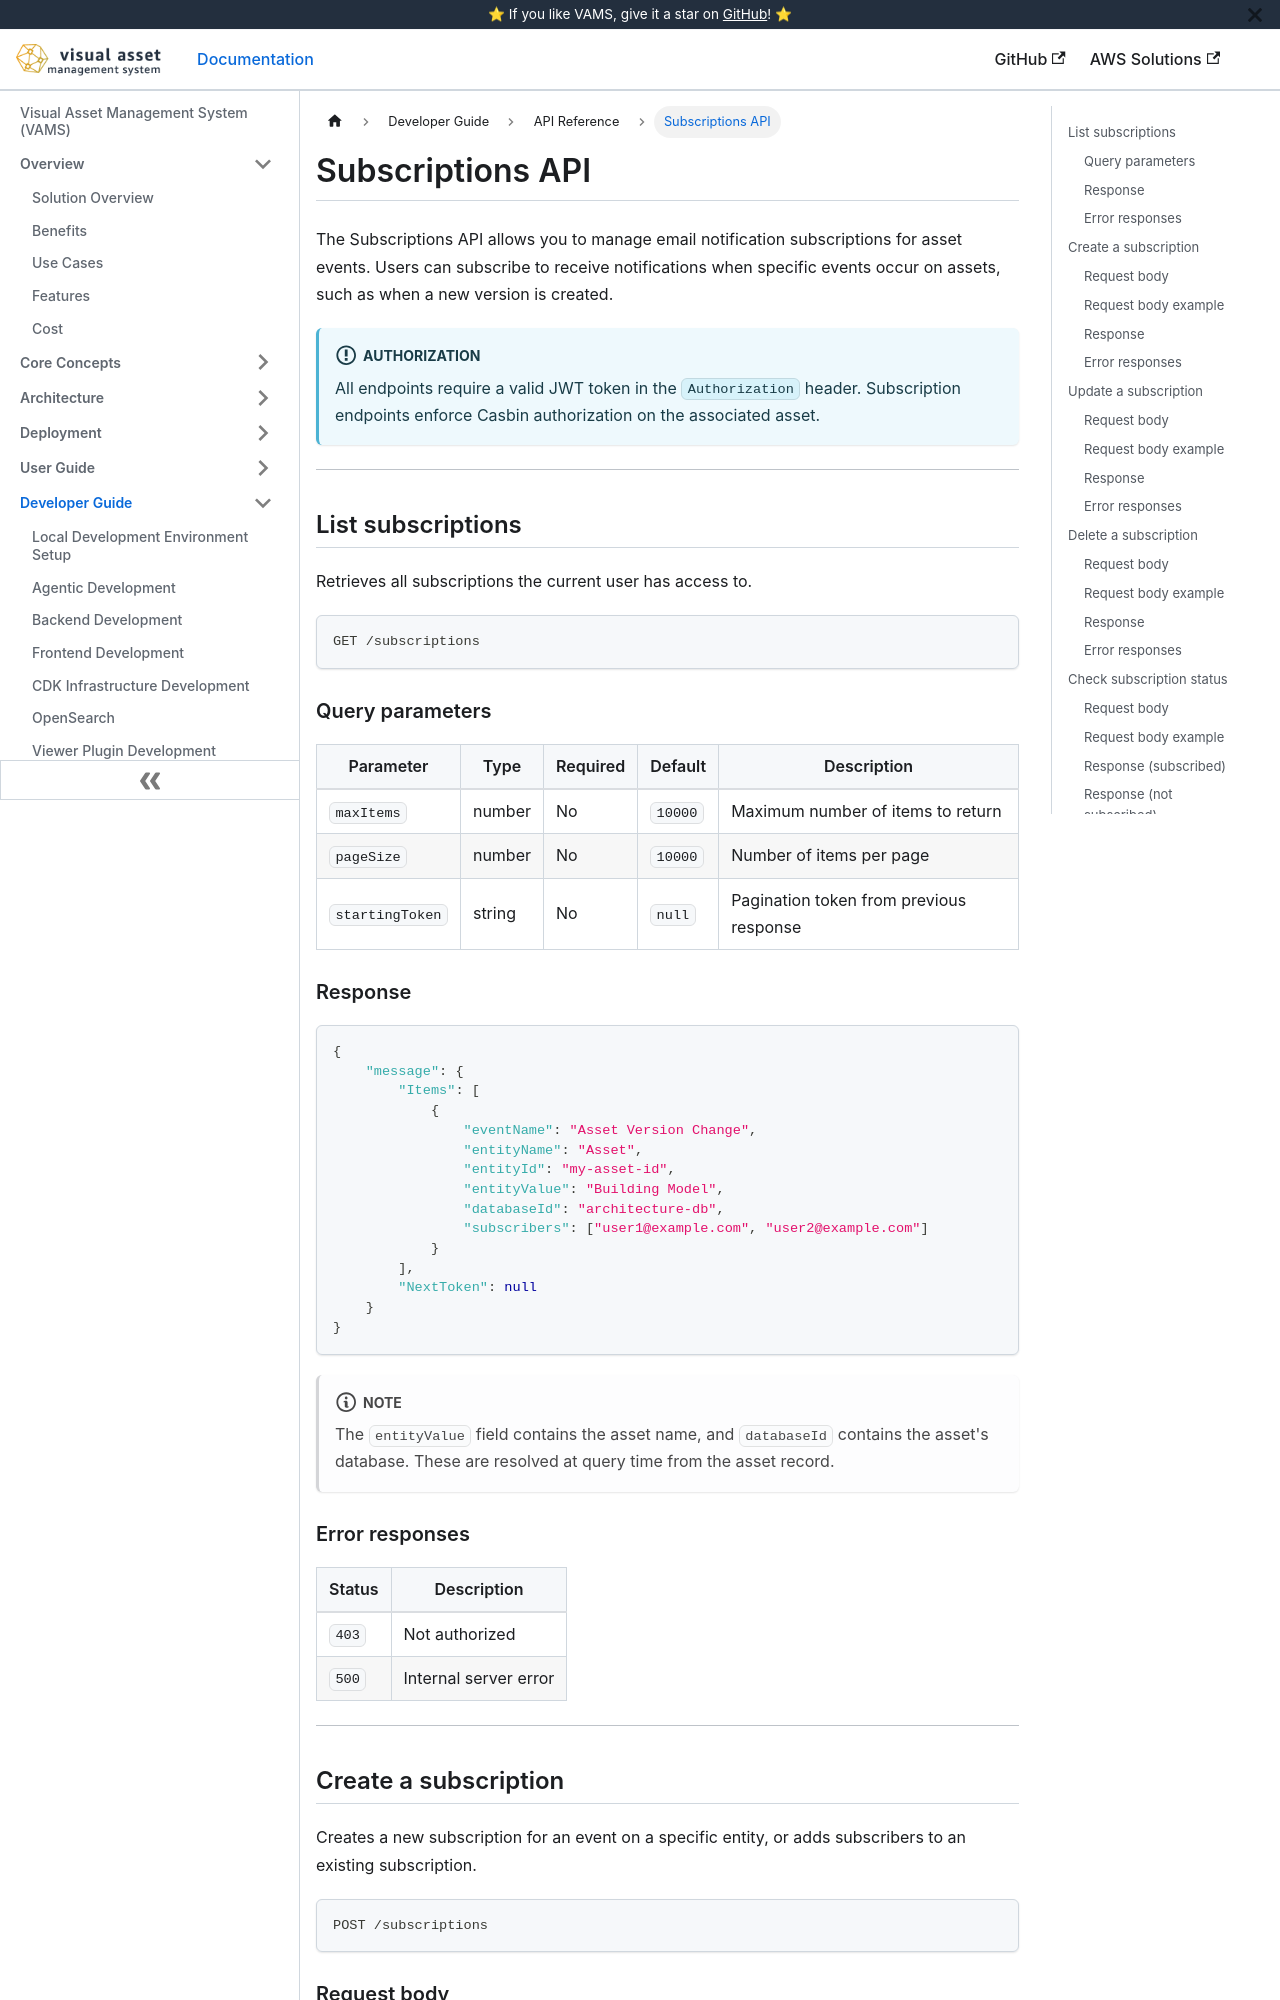

repository: awslabs/visual-asset-management-system · page: api/subscriptions/index.html · generator: docusaurus

# Subscriptions API

The Subscriptions API allows you to manage email notification subscriptions for asset events. Users can subscribe to receive notifications when specific events occur on assets, such as when a new version is created.

:::info[Authorization]
All endpoints require a valid JWT token in the `Authorization` header. Subscription endpoints enforce Casbin authorization on the associated asset.
:::

---

## List subscriptions

Retrieves all subscriptions the current user has access to.

```
GET /subscriptions
```

### Query parameters

| Parameter       | Type   | Required | Default | Description                             |
| --------------- | ------ | -------- | ------- | --------------------------------------- |
| `maxItems`      | number | No       | `10000` | Maximum number of items to return       |
| `pageSize`      | number | No       | `10000` | Number of items per page                |
| `startingToken` | string | No       | `null`  | Pagination token from previous response |

### Response

```json
{
    "message": {
        "Items": [
            {
                "eventName": "Asset Version Change",
                "entityName": "Asset",
                "entityId": "my-asset-id",
                "entityValue": "Building Model",
                "databaseId": "architecture-db",
                "subscribers": ["user1@example.com", "user2@example.com"]
            }
        ],
        "NextToken": null
    }
}
```

:::note
The `entityValue` field contains the asset name, and `databaseId` contains the asset's database. These are resolved at query time from the asset record.
:::

### Error responses

| Status | Description           |
| ------ | --------------------- |
| `403`  | Not authorized        |
| `500`  | Internal server error |

---

## Create a subscription

Creates a new subscription for an event on a specific entity, or adds subscribers to an existing subscription.

```
POST /subscriptions
```
